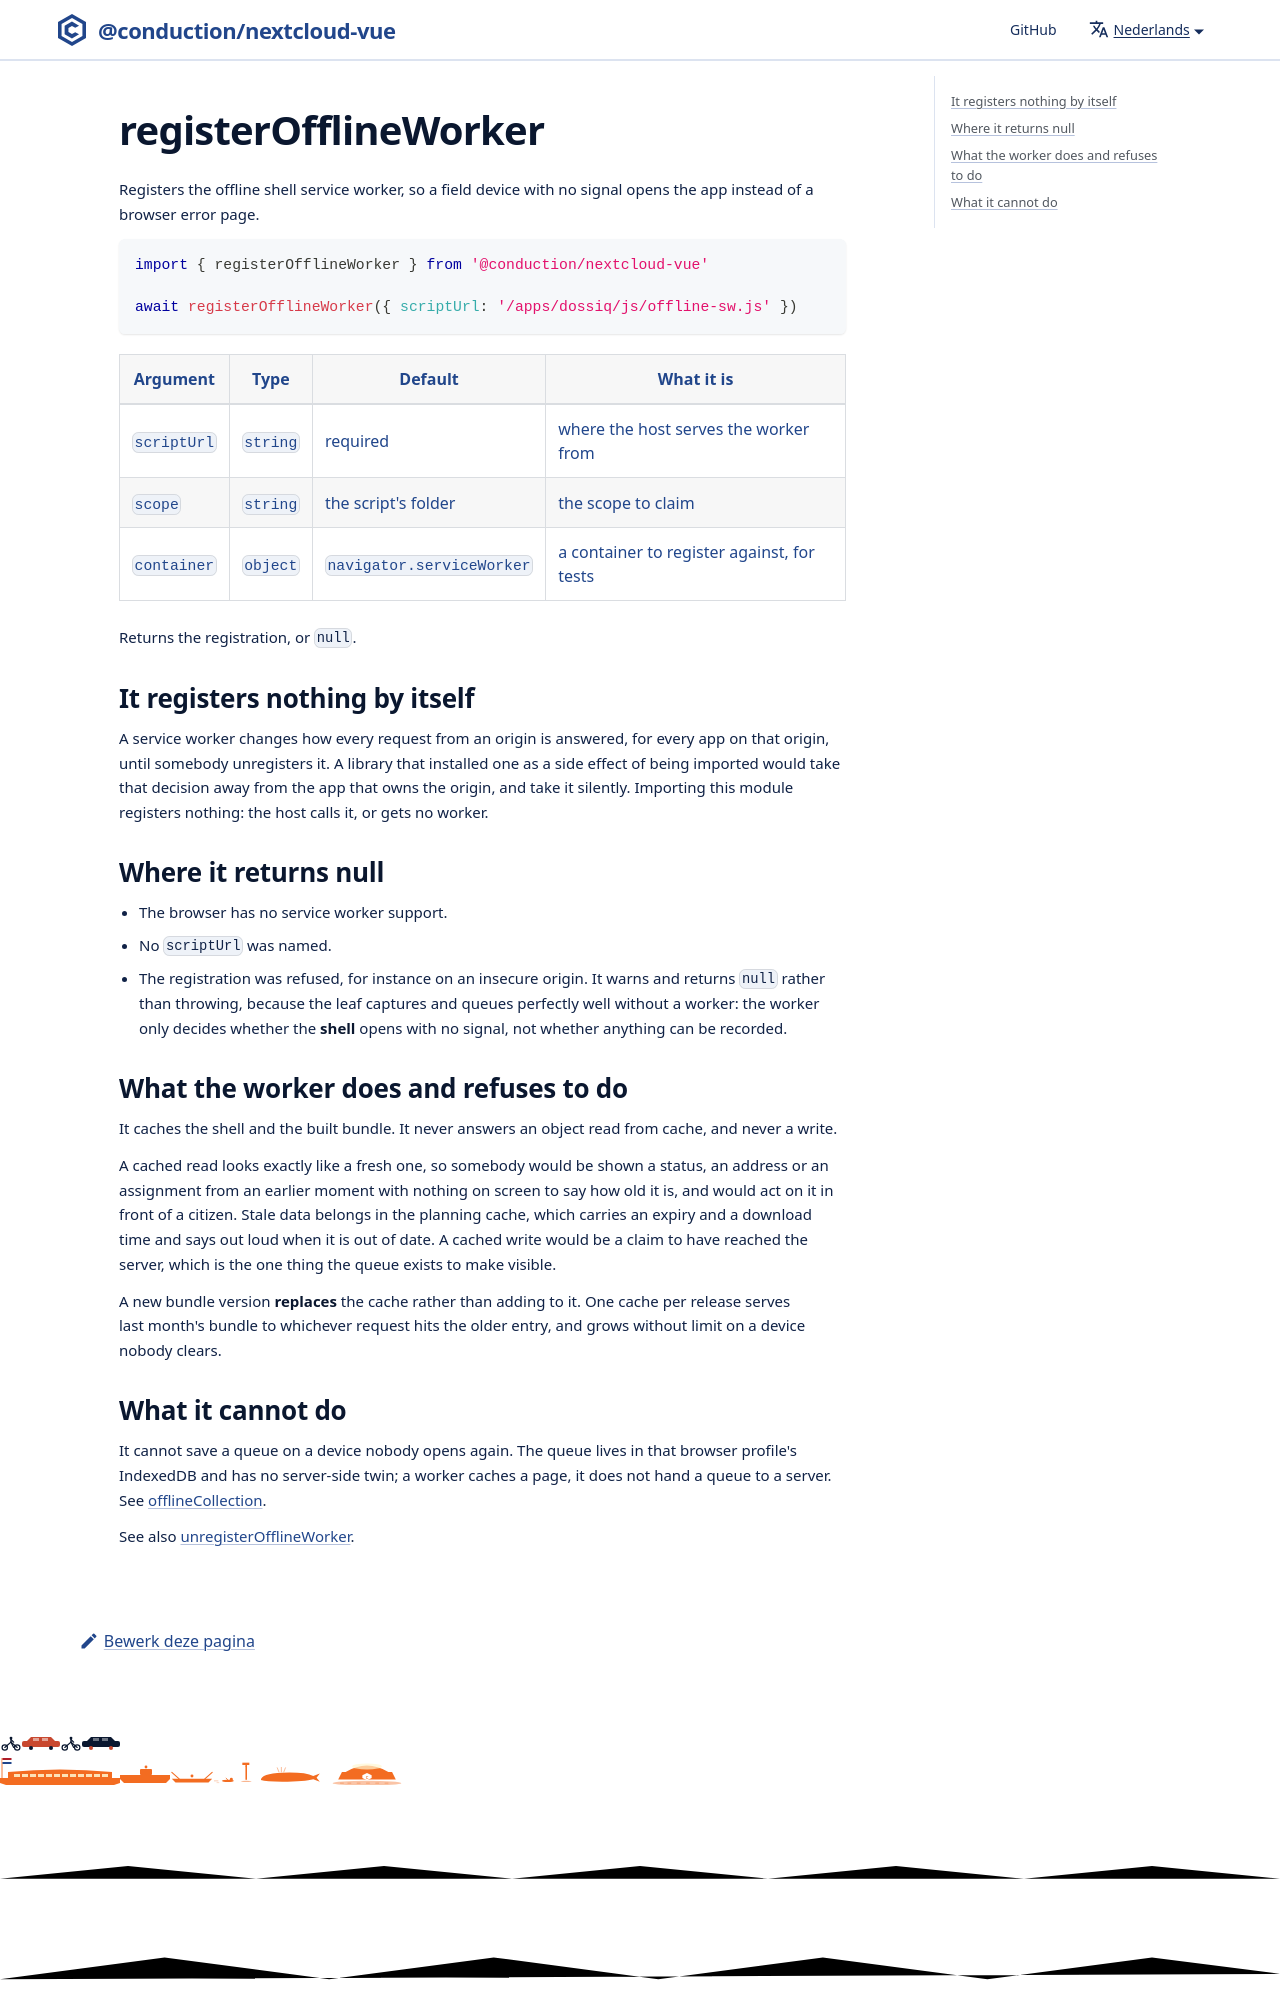

repository: ConductionNL/nextcloud-vue · page: nl/docs/utilities/register-offline-worker/index.html · generator: docusaurus

---
sidebar_position: 60
---

# registerOfflineWorker

Registers the offline shell service worker, so a field device with no signal
opens the app instead of a browser error page.

```js
import { registerOfflineWorker } from '@conduction/nextcloud-vue'

await registerOfflineWorker({ scriptUrl: '/apps/dossiq/js/offline-sw.js' })
```
